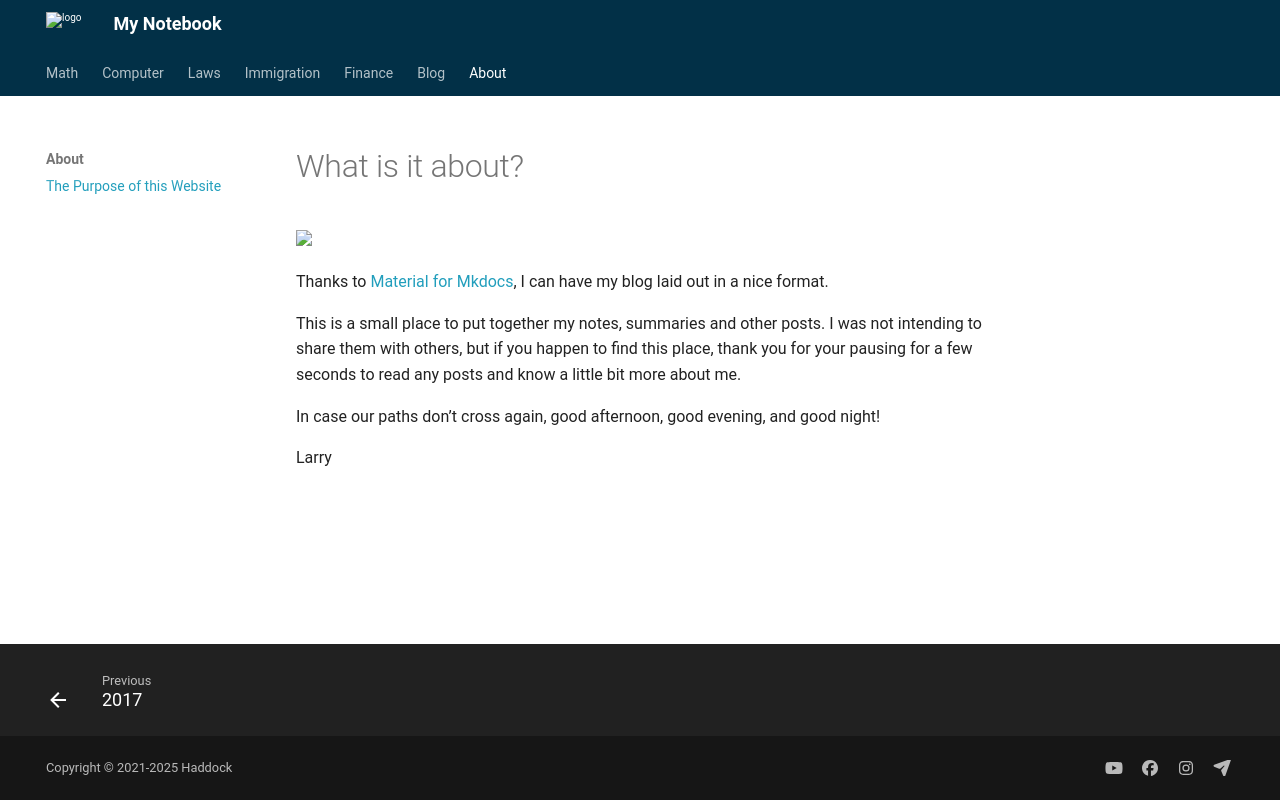

repository: Larry-Cui/notebook · page: index.html · generator: mkdocs

# What is it about?

<a href="https://lh3.googleusercontent.com/pw/ABLVV859fzpZfNCx09B2VY3eN-cP4OxvNORc-OMzuy-QEtVTC3dygNrnNyGZLvOhleVeb1iU5kVe36VbG1rOW-iNlROpkBjG9RdaPo4ehZeMr1OcS6sHn28=w2400?source=screenshot.guru"> <img src="https://lh3.googleusercontent.com/pw/ABLVV859fzpZfNCx09B2VY3eN-cP4OxvNORc-OMzuy-QEtVTC3dygNrnNyGZLvOhleVeb1iU5kVe36VbG1rOW-iNlROpkBjG9RdaPo4ehZeMr1OcS6sHn28=w600-h315-p-k" style="width: 100%; display: inline-block" class="picture-select light"/> </a>

<a href="https://lh3.googleusercontent.com/pw/ABLVV84TuoyGPyDjK_1u3kpsRzVf58OO7ggUztSk_F2OAUAM-I0M7JD8Gl0wsQ2dnySMA1bDBaDm0rcbWZCKesUxKwmKJisKAtxFtOha2_gYP0DKhxOxDWw=w2400?source=screenshot.guru"> <img src="https://lh3.googleusercontent.com/pw/ABLVV84TuoyGPyDjK_1u3kpsRzVf58OO7ggUztSk_F2OAUAM-I0M7JD8Gl0wsQ2dnySMA1bDBaDm0rcbWZCKesUxKwmKJisKAtxFtOha2_gYP0DKhxOxDWw=w600-h315-p-k" style="width: 100%; display: none" class="picture-select dark"/> </a>

<!-- <p markdown="1" class="highlight red">

“We are like butterflies who flutter for a day and think it is forever.”

<br>
<br>

― _Carl Sagan_

</p> -->

Thanks to [Material for Mkdocs](https://squidfunk.github.io/mkdocs-material){:target="\_blank"}, I can have my blog laid out in a nice format.

This is a small place to put together my notes, summaries and other posts. I was not intending to share them with others, but if you happen to find this place, thank you for your pausing for a few seconds to read any posts and know a little bit more about me.

In case our paths don’t cross again, good afternoon, good evening, and good night!

Larry
